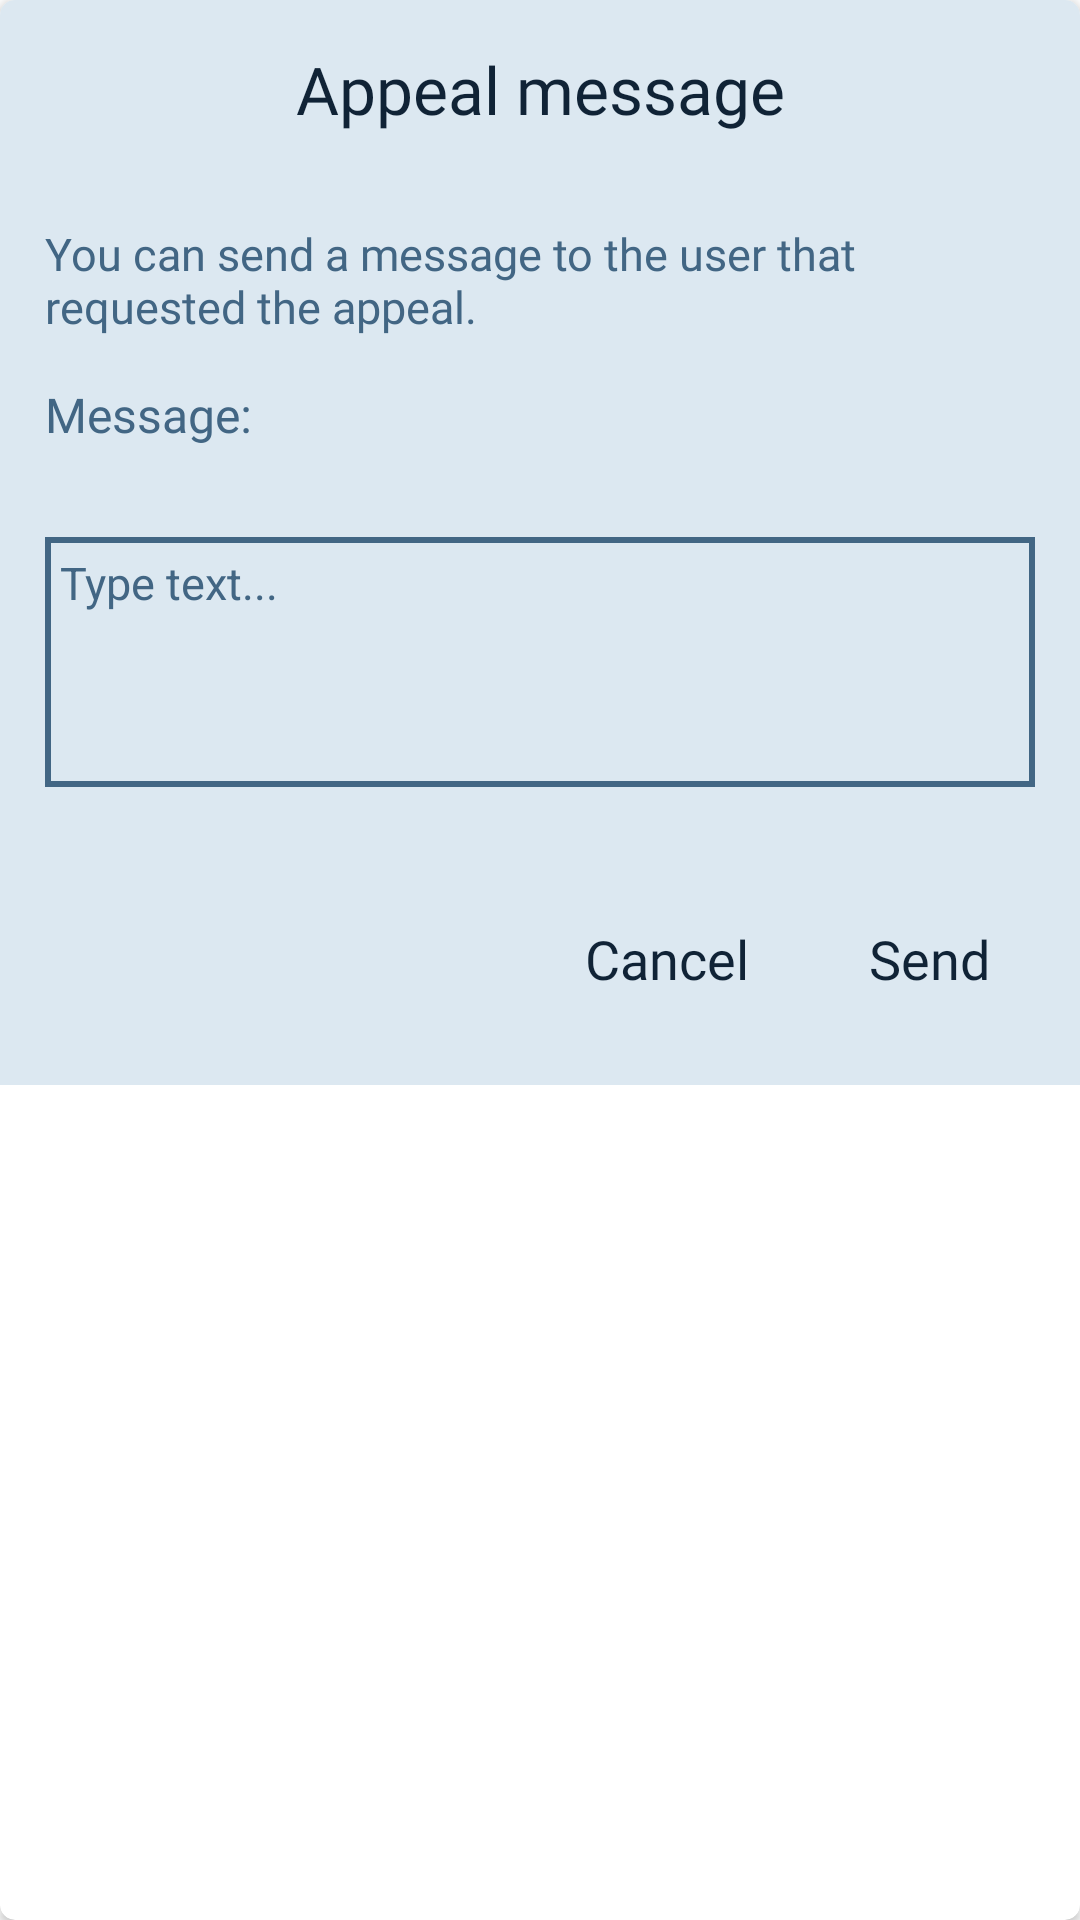

Here is an Android app screen rendered from its layout file. Give the layout XML and the strings, colors and styles it references.
<!-- AndroidManifest.xml: application theme Theme.Artistify -->
<!-- res/layout/appeal_message_dialog.xml -->
<?xml version="1.0" encoding="utf-8"?>
<androidx.cardview.widget.CardView xmlns:android="http://schemas.android.com/apk/res/android"
    android:layout_width="match_parent"
    android:layout_height="wrap_content"
    xmlns:app="http://schemas.android.com/apk/res-auto"
    android:layout_margin="15dp"
    app:cardCornerRadius="5dp">


    <LinearLayout
        android:layout_width="match_parent"
        android:layout_height="wrap_content"
        android:orientation="vertical"
        android:background="@color/lightblue_white"
        >
        <TextView
            android:layout_width="match_parent"
            android:layout_height="wrap_content"
            android:text="Appeal message"
            android:textSize="22sp"
            android:gravity="center"
            android:layout_margin="15dp"
            android:textColor="@color/darkblue"
            android:fontFamily="@font/bold"
            />
        <TextView
            android:layout_width="match_parent"
            android:layout_height="wrap_content"
            android:textSize="15sp"
            android:text="You can send a message to the user that requested the appeal."
            android:gravity="center|start"
            android:layout_marginTop="15dp"
            android:layout_marginLeft="15dp"
            android:layout_marginRight="15dp"

            android:textColor="@color/darkblue_1"
            android:fontFamily="@font/regular"
            />


        <TextView
            android:layout_width="wrap_content"
            android:layout_height="wrap_content"
            android:text="Message:"
            android:textSize="16sp"
            android:textColor="@color/darkblue_1"
            android:fontFamily="@font/bold"
            android:layout_margin="15dp" />
        <LinearLayout
            android:layout_width="match_parent"
            android:layout_height="wrap_content"
            android:layout_margin="15dp"
            android:orientation="horizontal"
            android:gravity="center"
            >

            <EditText
                android:id="@+id/appeal_review_request_message"
                android:layout_width="match_parent"
                android:layout_height="wrap_content"
                android:hint="Type text..."
                android:textColorHint="@color/darkblue_1"
                android:textColor="@color/darkblue_1"
                android:padding="5sp"
                android:gravity="start"
                android:textSize="15sp"
                android:lines="4"
                android:maxLines="4"
                android:maxLength="128"
                android:background="@drawable/border_linear_rating" />

        </LinearLayout>
        <LinearLayout
            android:layout_width="match_parent"
            android:layout_height="wrap_content"
            android:orientation="horizontal"
            android:layout_margin="10dp"
            android:gravity="end"
            >
            <TextView
                android:layout_width="wrap_content"
                android:layout_height="wrap_content"
                android:id="@+id/appeal_review_cancel_button"
                android:text="Cancel"
                android:textSize="18sp"
                android:layout_margin="10dp"
                android:padding="10dp"
                android:textColor="@color/darkblue"
                android:fontFamily="@font/bold"
                />
            <TextView
                android:layout_width="wrap_content"
                android:layout_height="wrap_content"
                android:id="@+id/appeal_review_send_button"
                android:text="Send"
                android:textSize="18sp"
                android:layout_margin="10dp"
                android:padding="10dp"
                android:textColor="@color/darkblue"
                android:fontFamily="@font/bold"
                />
        </LinearLayout>
    </LinearLayout>

</androidx.cardview.widget.CardView>
<!-- resources referenced by this layout -->
<resources>
  <color name="darkblue">#102336</color>
  <color name="darkblue_1">#426684</color>
  <color name="lightblue_white">#DCE8F1</color>
  <!-- drawable border_linear_rating (drawable) -->
  <?xml version="1.0" encoding="utf-8"?>
  <shape android:shape="rectangle" xmlns:android="http://schemas.android.com/apk/res/android">
      <solid android:color="@color/lightblue_white"></solid>
      <stroke android:width="2dp" android:color="@color/darkblue_1"></stroke>
  
  </shape>
  <style name="Theme.Artistify" parent="Theme.MaterialComponents.DayNight.DarkActionBar">
          
          <item name="colorPrimary">@color/lightblue</item>
          <item name="colorPrimaryVariant">@color/lightblue</item>
          <item name="colorOnPrimary">@color/white</item>
          
          <item name="colorSecondary">@color/lightblue</item>
          <item name="colorSecondaryVariant">@color/lightblue</item>
          <item name="colorOnSecondary">@color/darkblue_1</item>
          
          <item name="android:statusBarColor" tools:targetApi="l">@color/darkblue</item>
          
  
          <item name="windowNoTitle">true</item>
          <item name="windowActionBar">false</item>
  
          <item name="radioButtonStyle">@style/Widget.App.RadioButton</item>
  
          <item name="colorOnSurface">@color/darkblue</item>
  
      </style>
  <color name="lightblue">#73A8D1</color>
  <color name="white">#FFFFFFFF</color>
  <style name="Widget.App.RadioButton" parent="Widget.MaterialComponents.CompoundButton.RadioButton">
          <item name="materialThemeOverlay">@style/ThemeOverlay.App.RadioButton</item>
      </style>
  <style name="ThemeOverlay.App.RadioButton" parent="">
          <item name="colorOnSurface">@color/darkblue</item>
          <item name="colorSecondary">@color/darkblue</item>
      </style>
</resources>
